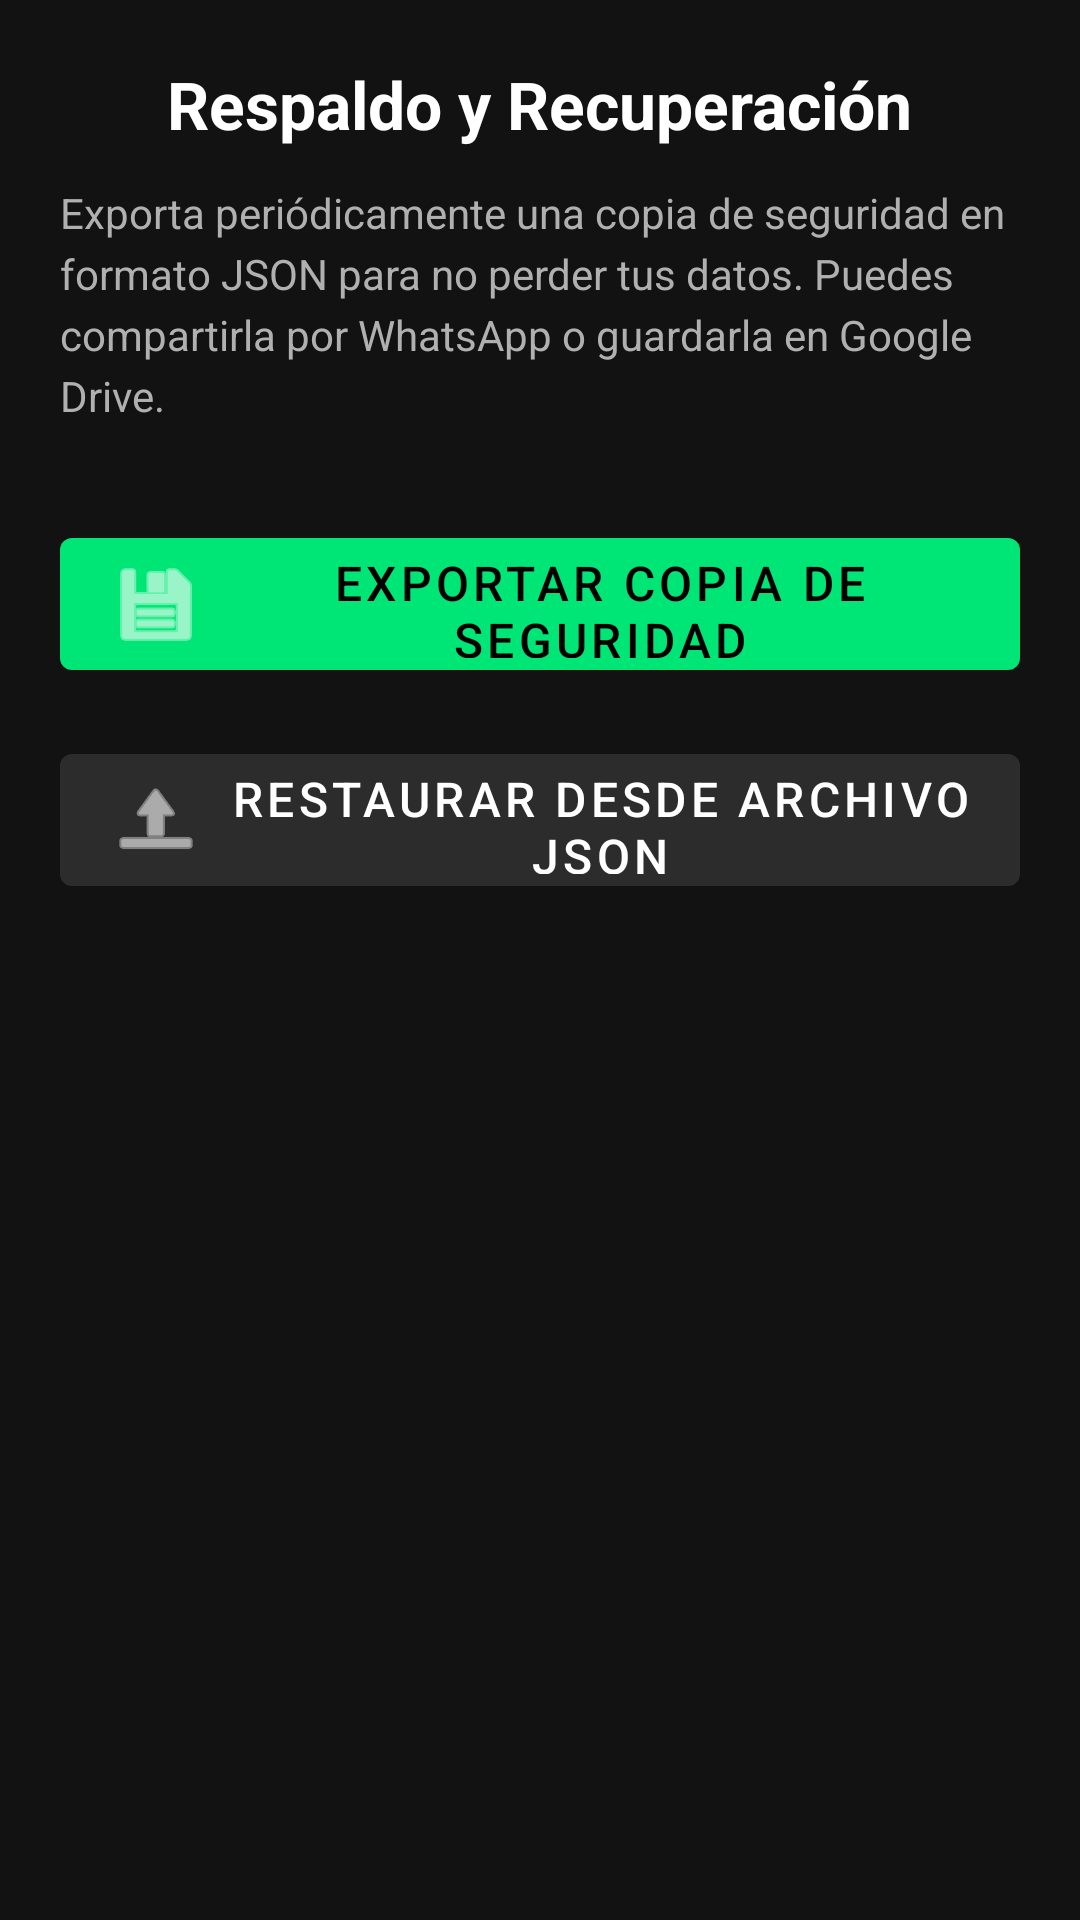

Android layout source for this screen:
<!-- AndroidManifest.xml: application theme Theme.InventarioPool -->
<!-- res/layout/fragment_backup.xml -->
<?xml version="1.0" encoding="utf-8"?>
<LinearLayout xmlns:android="http://schemas.android.com/apk/res/android"
    xmlns:app="http://schemas.android.com/apk/res-auto"
    android:layout_width="match_parent"
    android:layout_height="match_parent"
    android:background="@color/background"
    android:orientation="vertical"
    android:padding="20dp"
    android:gravity="center_horizontal">

    <TextView
        android:layout_width="wrap_content"
        android:layout_height="wrap_content"
        android:text="Respaldo y Recuperación"
        android:textColor="@color/text_primary"
        android:textSize="22sp"
        android:textStyle="bold"
        android:layout_marginBottom="12dp" />

    <TextView
        android:layout_width="match_parent"
        android:layout_height="wrap_content"
        android:text="Exporta periódicamente una copia de seguridad en formato JSON para no perder tus datos. Puedes compartirla por WhatsApp o guardarla en Google Drive."
        android:textColor="@color/text_secondary"
        android:textSize="14sp"
        android:lineSpacingExtra="4dp"
        android:layout_marginBottom="32dp" />

    <com.google.android.material.button.MaterialButton
        android:id="@+id/btn_export_backup"
        android:layout_width="match_parent"
        android:layout_height="56dp"
        android:text="Exportar Copia de Seguridad"
        android:textSize="16sp"
        app:backgroundTint="@color/primary"
        android:textColor="#000000"
        app:icon="@android:drawable/ic_menu_save"
        android:layout_marginBottom="16dp" />

    <com.google.android.material.button.MaterialButton
        android:id="@+id/btn_import_backup"
        android:layout_width="match_parent"
        android:layout_height="56dp"
        android:text="Restaurar desde Archivo JSON"
        android:textSize="16sp"
        app:backgroundTint="@color/surface_variant"
        android:textColor="@color/text_primary"
        app:icon="@android:drawable/ic_menu_upload" />

</LinearLayout>
<!-- resources referenced by this layout -->
<resources>
  <color name="background">#121212</color>
  <color name="primary">#00E676</color>
  <color name="surface_variant">#2C2C2C</color>
  <color name="text_primary">#FFFFFF</color>
  <color name="text_secondary">#B0B0B0</color>
  <style name="Theme.InventarioPool" parent="Theme.MaterialComponents.DayNight.NoActionBar">
          <item name="colorPrimary">@color/primary</item>
          <item name="colorSecondary">@color/accent</item>
          <item name="android:colorBackground">@color/background</item>
          <item name="colorSurface">@color/surface</item>
          <item name="colorError">@color/error</item>
          <item name="android:textColorPrimary">@color/text_primary</item>
          <item name="android:textColorSecondary">@color/text_secondary</item>
          <item name="android:statusBarColor">@color/background</item>
          <item name="android:navigationBarColor">@color/surface</item>
      </style>
  <color name="accent">#FF9100</color>
  <color name="surface">#1E1E1E</color>
  <color name="error">#FF5252</color>
</resources>
